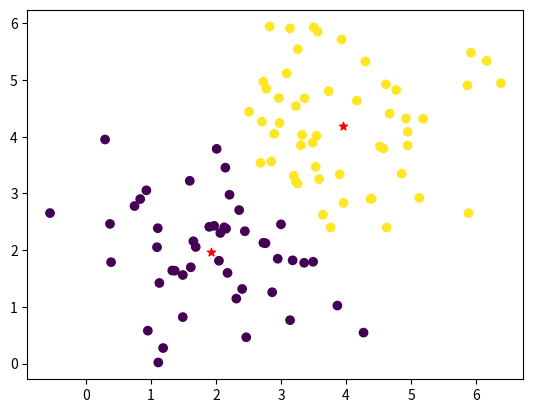

This chart was generated by the following Python code:
import numpy as np
from scipy.cluster.vq import kmeans, vq
import matplotlib.pyplot as plt

# Generate fake data
np.random.seed(0)
data = np.r_[np.random.randn(50, 2) + [2, 2], np.random.randn(50, 2) + [4, 4]]

# KMeans clustering
centroids, _ = kmeans(data, 2)

# Assign clusters
clusters, _ = vq(data, centroids)

# Plot results
plt.scatter(data[:, 0], data[:, 1], c=clusters)
plt.scatter(centroids[:, 0], centroids[:, 1], marker='*', c='r')
plt.show()